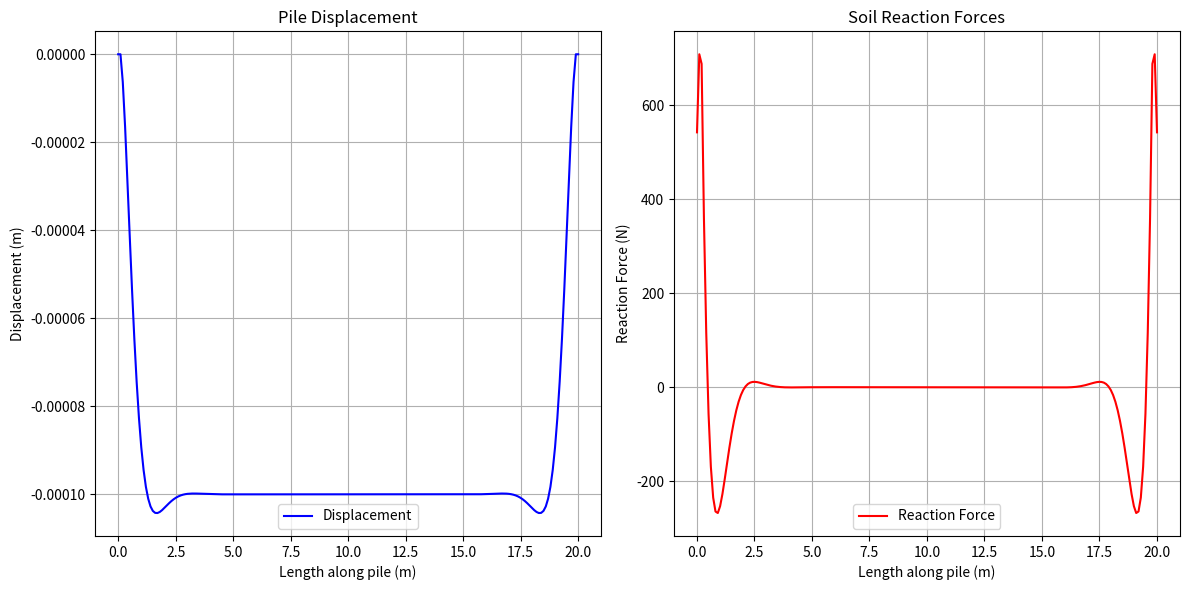

Reproduce this figure in Python.
import numpy as np
import matplotlib.pyplot as plt

# Define constants
E = 2.1e11       # Elastic modulus of the pile (Pa)
I = 8.3e-6       # Moment of inertia of the pile cross-section (m^4)
Es = 1e8         # Modulus of subgrade reaction (Pa/m)
L = 20.0         # Length of the pile (m)
Qx = 1e4         # Lateral soil force per unit length (N/m)

###########################################################################################################
#                                                 IN THE NAME OF ALLAH                                    #
#                               SOIL-PILE INTERACTIONS WITH FINITE DIFFERENCE METHOD                      #
#---------------------------------------------------------------------------------------------------------#
#                                   THIS PROGRAM IS WRITTEN BY SALAR DELAVAR GHASHGHAEI                   #
#                                          EMAIL: [email redacted]                            #
###########################################################################################################
# Number of nodes and step size
nodes = 200
dx = L / (nodes - 1)

# Define matrices for finite difference method
A = np.zeros((nodes, nodes))  # Coefficient matrix
b = np.zeros(nodes)          # Right-hand side

# Populate the finite difference matrix (fourth-order differential equation)
for i in range(2, nodes - 2):
    A[i, i - 2] = E * I / dx**4
    A[i, i - 1] = -4 * E * I / dx**4
    A[i, i] = 6 * E * I / dx**4 + Es
    A[i, i + 1] = -4 * E * I / dx**4
    A[i, i + 2] = E * I / dx**4
    b[i] = -Qx

# Boundary conditions
A[0, 0] = 1  # Fixed displacement at x=0
A[1, 0:3] = np.array([1, -1, 0]) / dx  # Fixed slope at x=0
A[-1, -1] = 1  # Fixed displacement at x=L
A[-2, -3:] = np.array([0, -1, 1]) / dx  # Fixed slope at x=L


# Solve for displacement
y = np.linalg.solve(A, b)

# Calculate reactions (second derivative times EI)
reactions = -E * I * (np.gradient(np.gradient(y, dx), dx))

# Plot results
x = np.linspace(0, L, nodes)

plt.figure(figsize=(12, 6))

# Plot displacements
plt.subplot(1, 2, 1)
plt.plot(x, y, label='Displacement', color='blue')
plt.xlabel('Length along pile (m)')
plt.ylabel('Displacement (m)')
plt.title('Pile Displacement')
plt.grid()
plt.legend()

# Plot reactions
plt.subplot(1, 2, 2)
plt.plot(x, reactions, label='Reaction Force', color='red')
plt.xlabel('Length along pile (m)')
plt.ylabel('Reaction Force (N)')
plt.title('Soil Reaction Forces')
plt.grid()
plt.legend()

plt.tight_layout()
plt.show()
